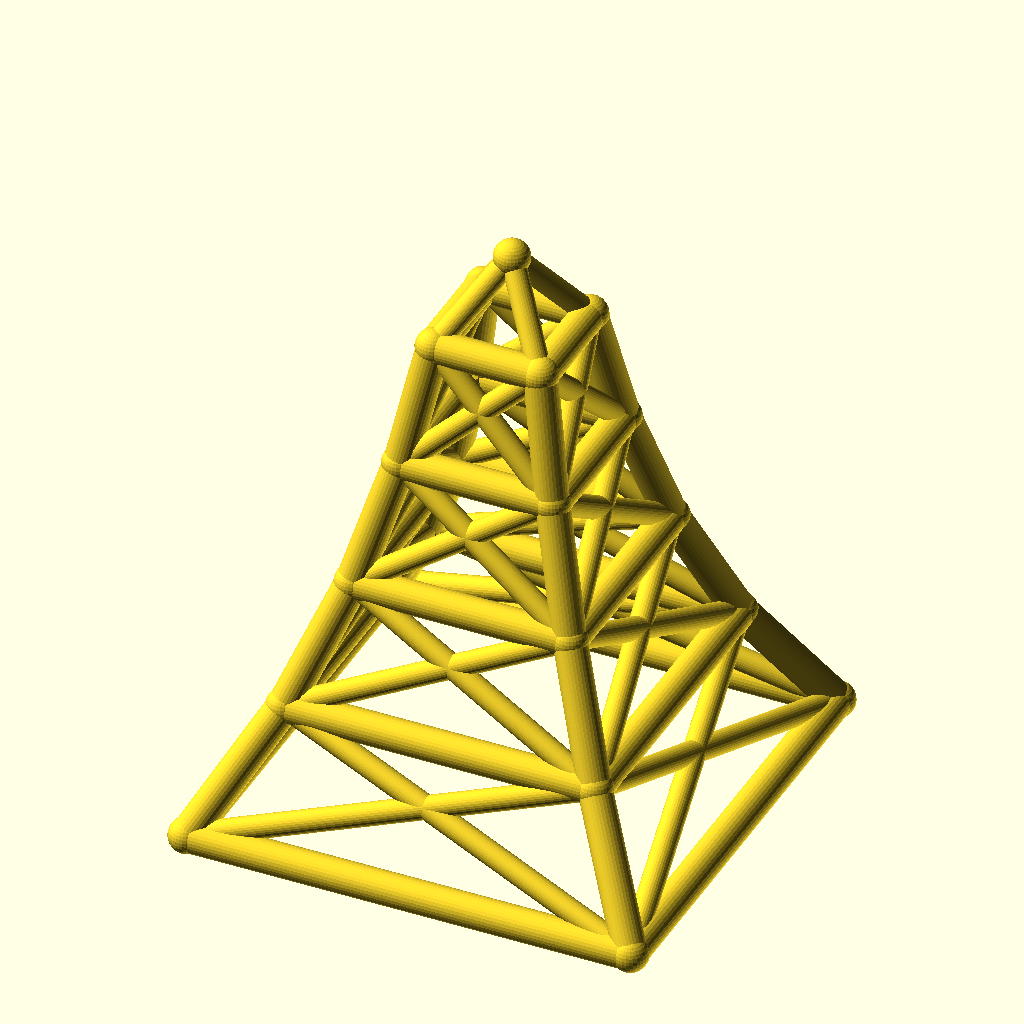
Cell 1: the model at its default parameters.
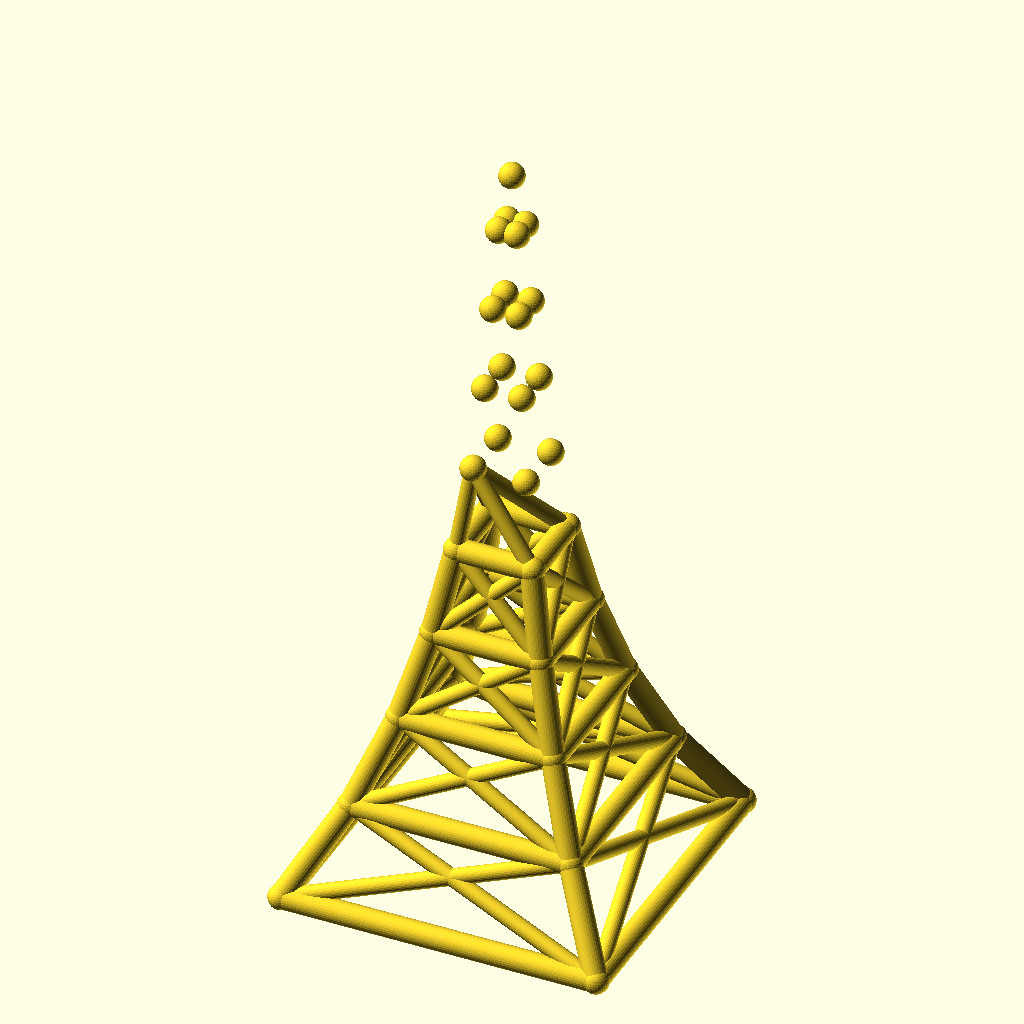
Cell 2: levels = 8 (everything else at default).
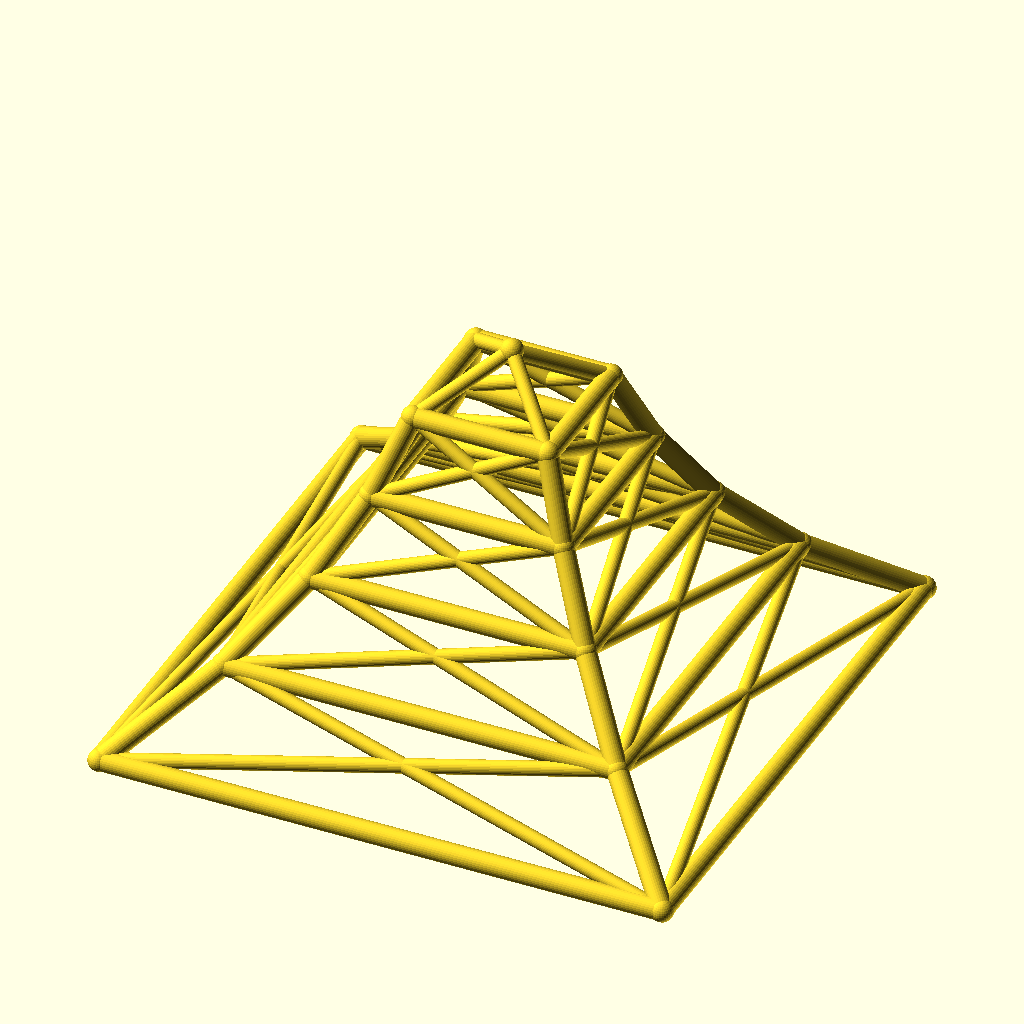
Cell 3: the same model with base_w = 220.
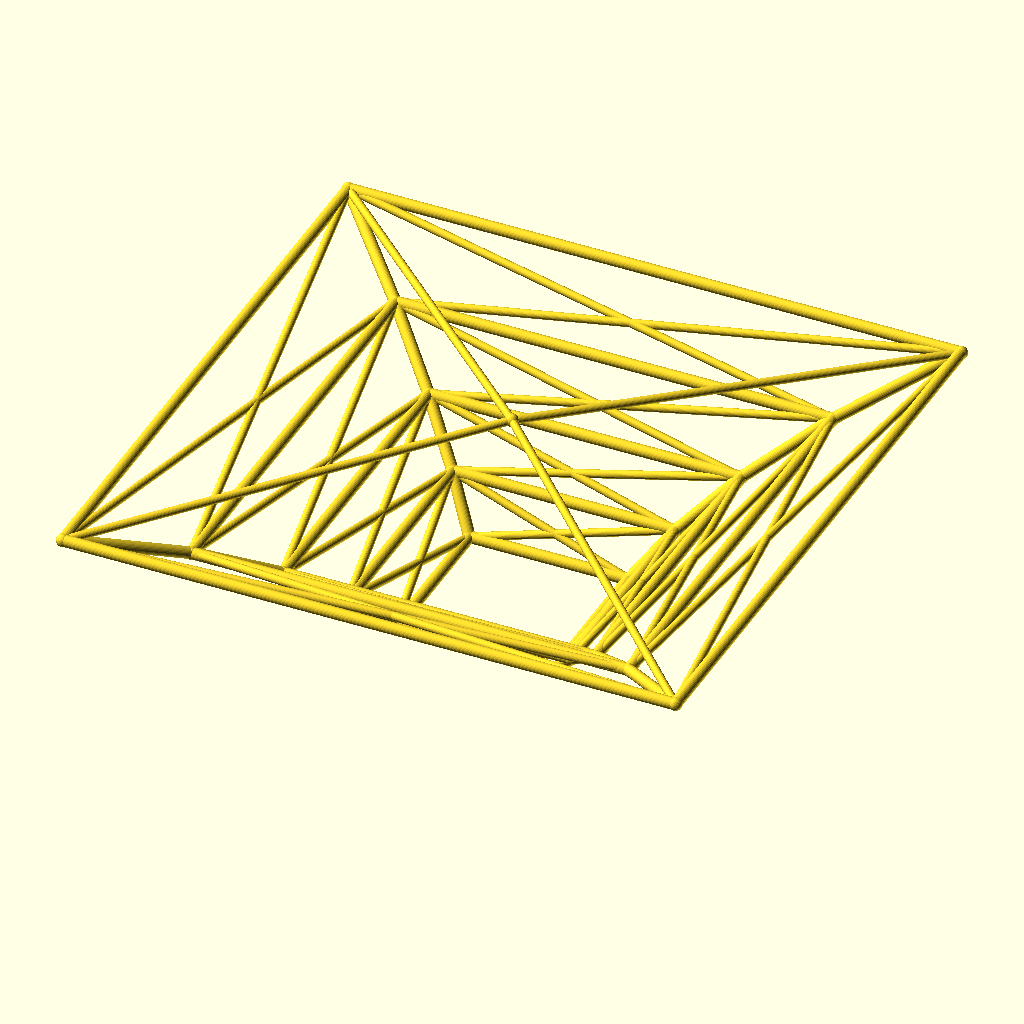
Cell 4 — taper set to 1.4, the other parameters unchanged.
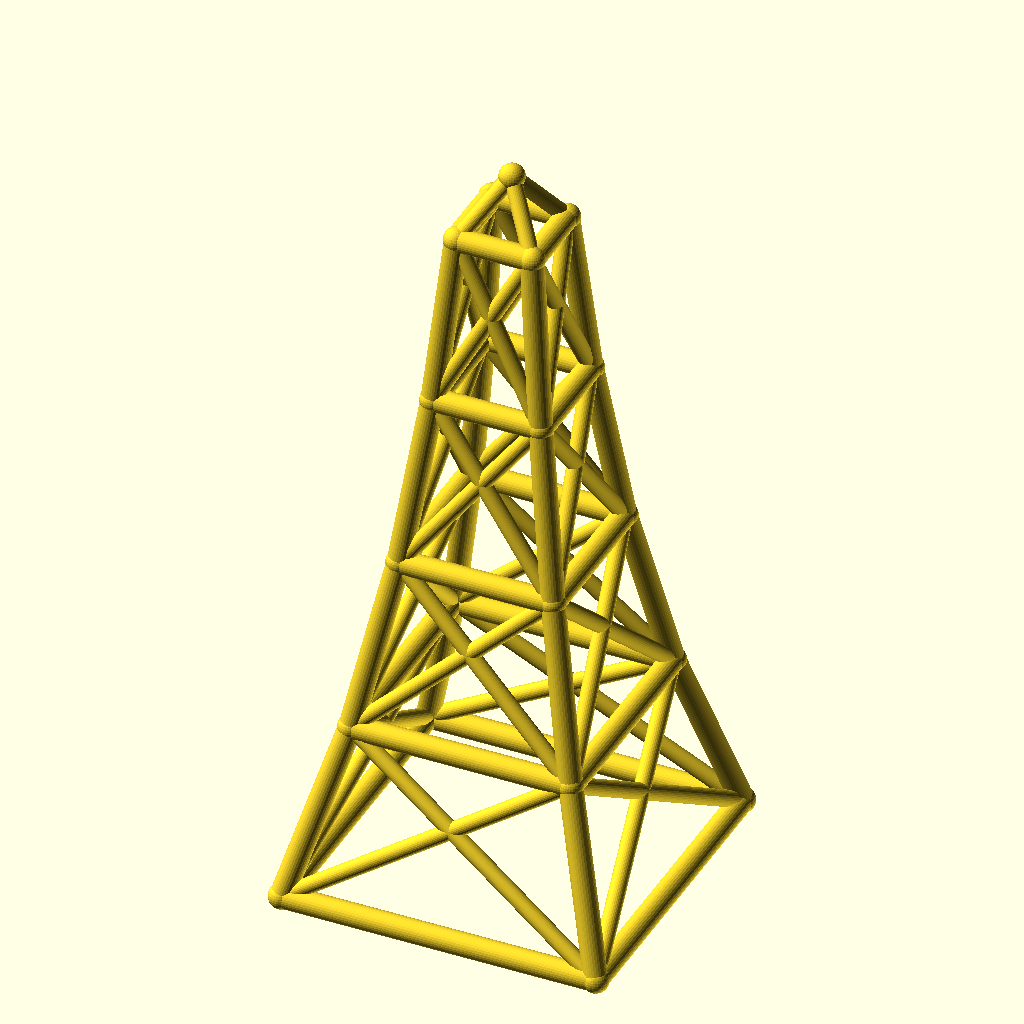
Cell 5 — level_h set to 60, the other parameters unchanged.
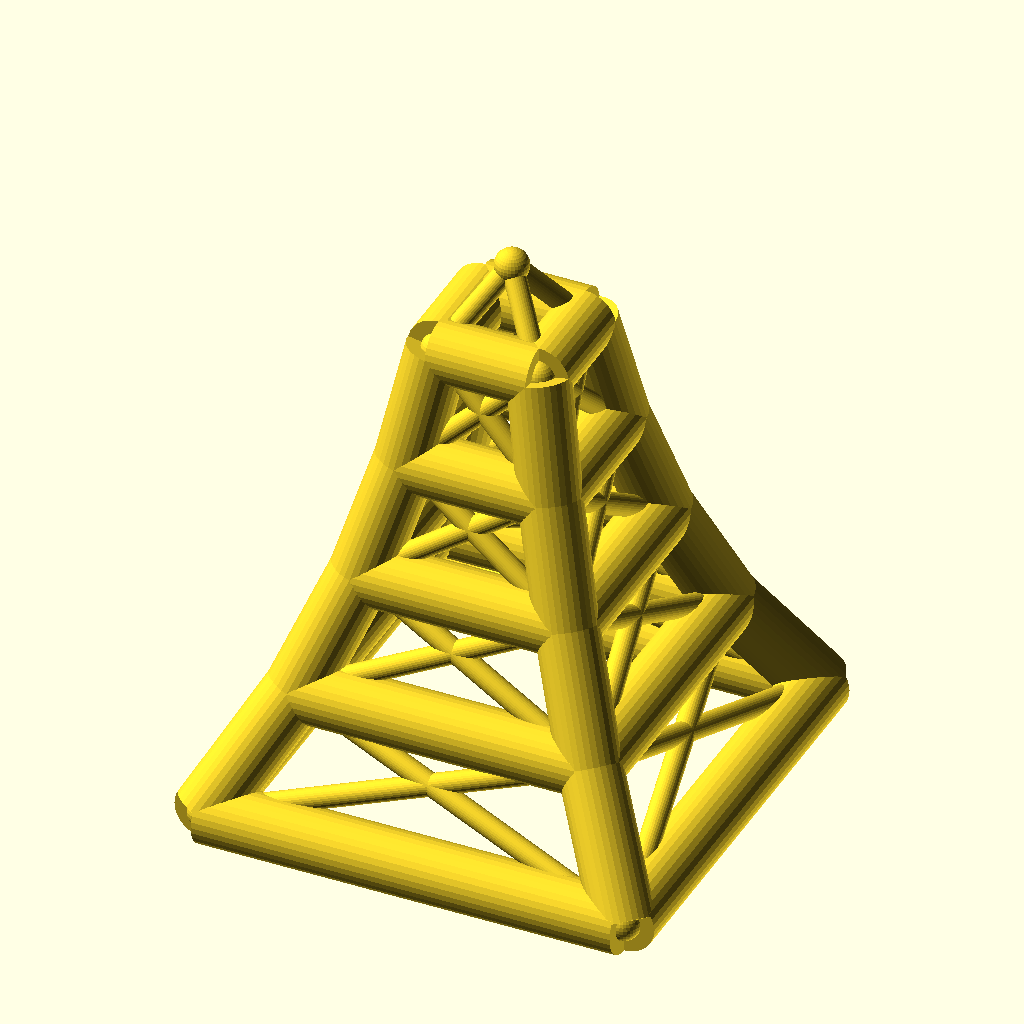
Cell 6: leg_r = 8 (everything else at default).
The same orthographic view direction (rotation 55°, 0°, 25°; colour scheme Cornfield) for every cell, with the view re-fitted per cell, so scale and position can differ between cells.
OpenSCAD source file optional_data/data/wire2/masttowers/scene_0188.scad:
$fn = 32;

// ----------------------------------------------------------------------
// Tapered four-leg tower: 4 levels, base 110 mm, taper 0.7 per level
// ----------------------------------------------------------------------

// --- parameters (mm) ---
levels = 4;               // number of tower levels
base_w = 110;             // bottom ring width (X and Y)
taper = 0.7;              // ring width multiplier per level
level_h = 30;             // height of one level
leg_r = 4;                // leg / ring member radius
brace_r = 2.8;            // diagonal brace radius
joint_r = 4.4;            // joint ball radius
crown_h = 20;             // crown mast height above the top ring

bbox_x = base_w + 2 * joint_r;  // overall X, joints included
bbox_y = base_w + 2 * joint_r;  // overall Y, joints included
bbox_z = levels * level_h + crown_h + 2 * joint_r;  // overall Z, joints included
leg_d = 2 * leg_r;  // leg / ring stock diameter
brace_d = 2 * brace_r;  // brace stock diameter
joint_d = 2 * joint_r;  // joint ball diameter
top_w = base_w * pow(taper, levels);  // width of the top ring
nodes = concat([for (lvl = [0 : levels], sx = [-1, 1], sy = [-1, 1]) [sx * base_w * pow(taper, lvl) / 2, sy * base_w * pow(taper, lvl) / 2, lvl * level_h]], [[0, 0, levels * level_h + crown_h]]);

module member(a, b, r) {
  /* round stock from joint a to joint b, ends buried in the joint balls */
  d = b - a;
  length = norm(d);
  translate(a) rotate([0, acos(d[2] / length), atan2(d[1], d[0])])
    cylinder(h = length, r = r);
}

module joint(p, r) {
  /* ball at the joint centre, fatter than every member meeting there */
  translate(p) sphere(r = r);
}

/* members - each call is one graph edge */
member(nodes[0], nodes[4], leg_r);
member(nodes[1], nodes[5], leg_r);
member(nodes[2], nodes[6], leg_r);
member(nodes[3], nodes[7], leg_r);
member(nodes[4], nodes[8], leg_r);
member(nodes[5], nodes[9], leg_r);
member(nodes[6], nodes[10], leg_r);
member(nodes[7], nodes[11], leg_r);
member(nodes[8], nodes[12], leg_r);
member(nodes[9], nodes[13], leg_r);
member(nodes[10], nodes[14], leg_r);
member(nodes[11], nodes[15], leg_r);
member(nodes[12], nodes[16], leg_r);
member(nodes[13], nodes[17], leg_r);
member(nodes[14], nodes[18], leg_r);
member(nodes[15], nodes[19], leg_r);
member(nodes[0], nodes[1], leg_r);
member(nodes[2], nodes[3], leg_r);
member(nodes[0], nodes[2], leg_r);
member(nodes[1], nodes[3], leg_r);
member(nodes[4], nodes[5], leg_r);
member(nodes[6], nodes[7], leg_r);
member(nodes[4], nodes[6], leg_r);
member(nodes[5], nodes[7], leg_r);
member(nodes[8], nodes[9], leg_r);
member(nodes[10], nodes[11], leg_r);
member(nodes[8], nodes[10], leg_r);
member(nodes[9], nodes[11], leg_r);
member(nodes[12], nodes[13], leg_r);
member(nodes[14], nodes[15], leg_r);
member(nodes[12], nodes[14], leg_r);
member(nodes[13], nodes[15], leg_r);
member(nodes[16], nodes[17], leg_r);
member(nodes[18], nodes[19], leg_r);
member(nodes[16], nodes[18], leg_r);
member(nodes[17], nodes[19], leg_r);
member(nodes[0], nodes[5], brace_r);
member(nodes[1], nodes[4], brace_r);
member(nodes[2], nodes[7], brace_r);
member(nodes[3], nodes[6], brace_r);
member(nodes[0], nodes[6], brace_r);
member(nodes[2], nodes[4], brace_r);
member(nodes[1], nodes[7], brace_r);
member(nodes[3], nodes[5], brace_r);
member(nodes[4], nodes[9], brace_r);
member(nodes[5], nodes[8], brace_r);
member(nodes[6], nodes[11], brace_r);
member(nodes[7], nodes[10], brace_r);
member(nodes[4], nodes[10], brace_r);
member(nodes[6], nodes[8], brace_r);
member(nodes[5], nodes[11], brace_r);
member(nodes[7], nodes[9], brace_r);
member(nodes[8], nodes[13], brace_r);
member(nodes[9], nodes[12], brace_r);
member(nodes[10], nodes[15], brace_r);
member(nodes[11], nodes[14], brace_r);
member(nodes[8], nodes[14], brace_r);
member(nodes[10], nodes[12], brace_r);
member(nodes[9], nodes[15], brace_r);
member(nodes[11], nodes[13], brace_r);
member(nodes[12], nodes[17], brace_r);
member(nodes[13], nodes[16], brace_r);
member(nodes[14], nodes[19], brace_r);
member(nodes[15], nodes[18], brace_r);
member(nodes[12], nodes[18], brace_r);
member(nodes[14], nodes[16], brace_r);
member(nodes[13], nodes[19], brace_r);
member(nodes[15], nodes[17], brace_r);
member(nodes[16], nodes[20], brace_r);
member(nodes[17], nodes[20], brace_r);
member(nodes[18], nodes[20], brace_r);
member(nodes[19], nodes[20], brace_r);

/* joint balls */
for (p = nodes) joint(p, joint_r);
Customizer parameters (derived from the source; name, type, default, range or options):
levels: number, default 4
base_w: number, default 110
taper: number, default 0.7
level_h: number, default 30
leg_r: number, default 4
brace_r: number, default 2.8
joint_r: number, default 4.4
crown_h: number, default 20
